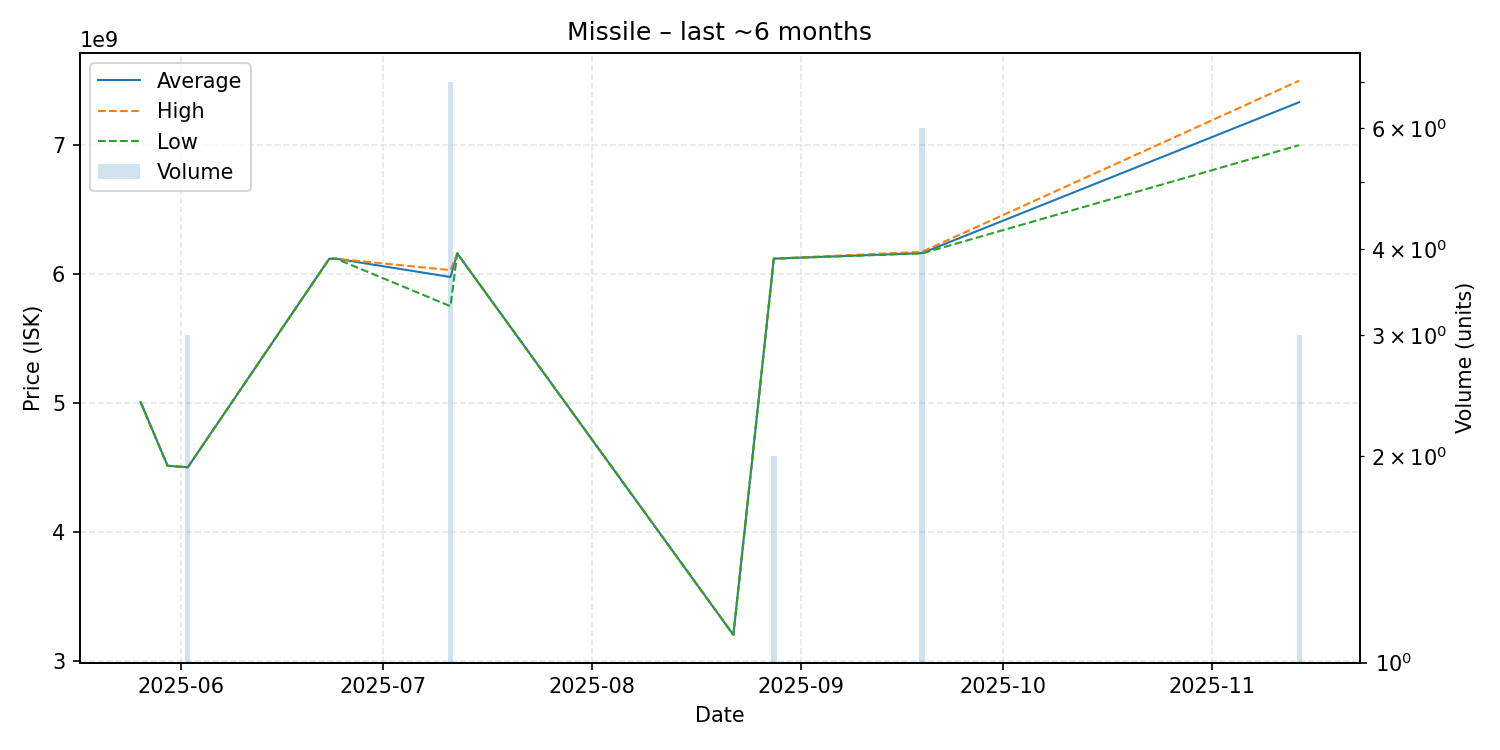

Data behind this chart, as committed beside it:
date, average, highest, lowest, order_count, volume
2025-05-26, 5006000000, 5006000000, 5006000000, 1, 1
2025-05-30, 4512000000, 4512000000, 4512000000, 1, 1
2025-06-02, 4500333333, 4501000000, 4500000000, 2, 3
2025-06-23, 6118000000, 6118000000, 6118000000, 1, 1
2025-06-24, 6119000000, 6119000000, 6119000000, 1, 1
2025-07-11, 5976857143, 6030000000, 5750000000, 6, 7
2025-07-12, 6160000000, 6160000000, 6160000000, 1, 1
2025-08-22, 3200000000, 3200000000, 3200000000, 1, 1
2025-08-28, 6119500000, 6120000000, 6119000000, 2, 2
2025-09-19, 6162500000, 6172500000, 6160000000, 4, 6
2025-11-14, 7333333333, 7500000000, 7000000000, 3, 3
